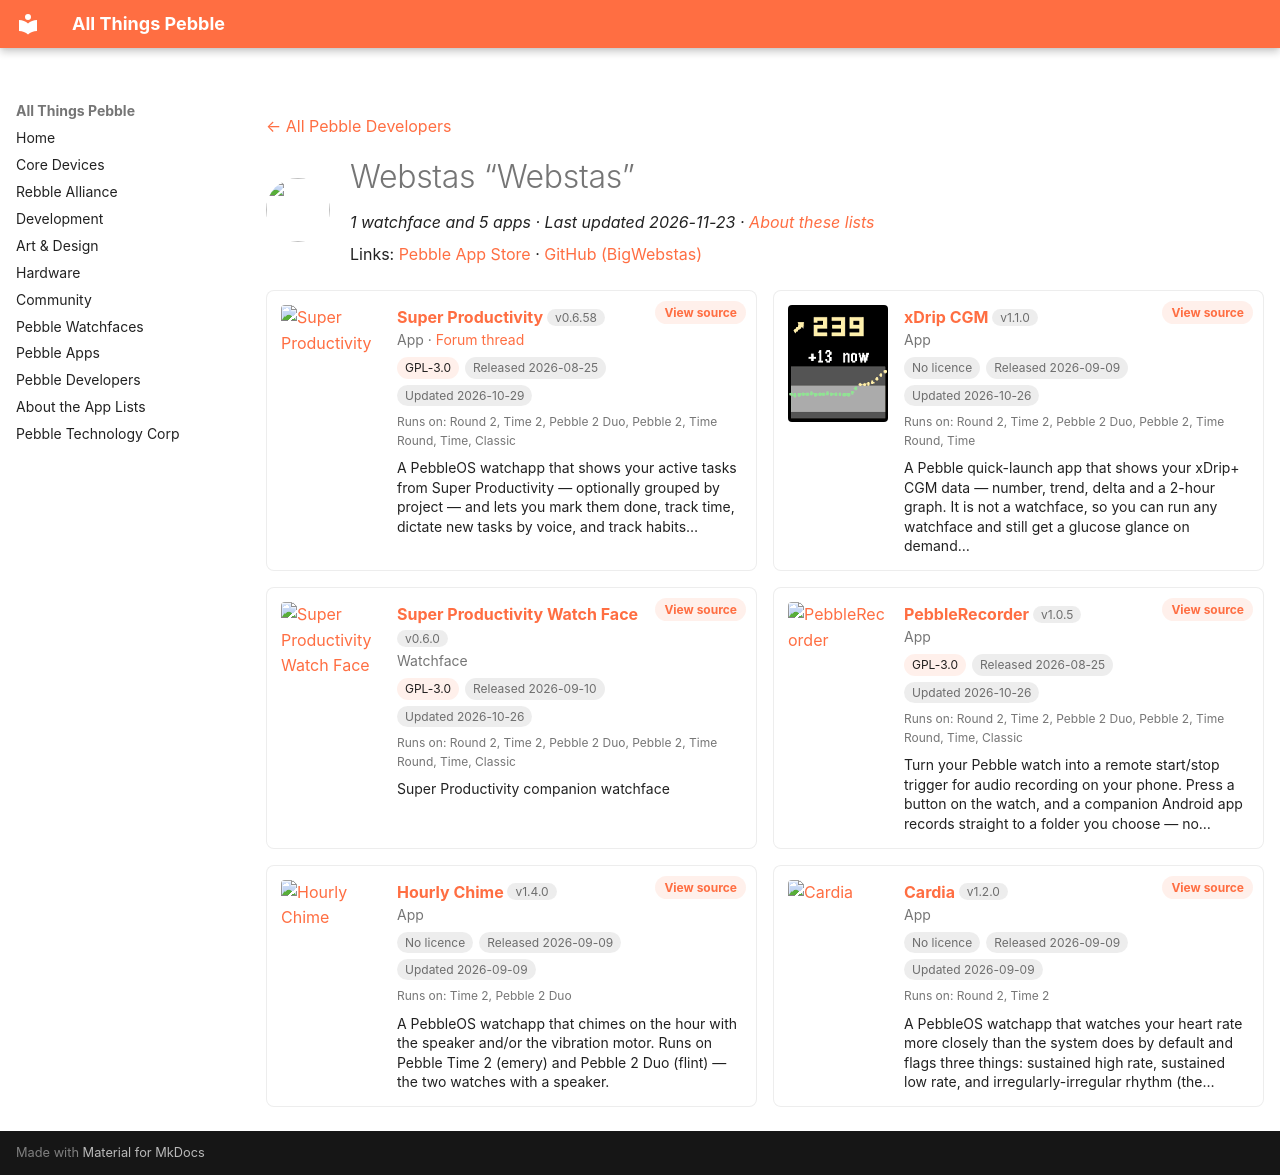

repository: saltedlolly/all-things-pebble · page: developers/webstas-webstas.html · generator: mkdocs

---
title: "Webstas “Webstas”"
hide:
  - toc
---

<!-- Generated by scripts/update_app_directory.py: do not edit by hand -->
[← All Pebble Developers](../developers.md)

<div class="dev-header" markdown>
<img class="dev-avatar" src="https://github.com/BigWebstas.png?size=128" alt="" width="64" height="64" loading="lazy" onerror="this.remove()">
<div class="dev-intro" markdown>

# Webstas “Webstas”

*1 watchface and 5 apps · Last updated 2026-11-23 · [About these lists](../about-app-lists.md)*

Links: [Pebble App Store](https://apps.repebble.com/apps/dev/webstas-webstas_990614069b2a89f2e0c44e8b) · [GitHub (BigWebstas)](https://github.com/BigWebstas)

</div>
</div>

<div class="dev-controls" data-search-exclude hidden>
<div class="dev-filter" role="group" aria-label="Show"><button type="button" data-filter="all" aria-pressed="true">All <span>6</span></button><button type="button" data-filter="watchface" aria-pressed="false">Watchfaces <span>1</span></button><button type="button" data-filter="watchapp" aria-pressed="false">Apps <span>5</span></button></div>
<label class="dev-sort">Sort by <select><option value="updated">Recently updated</option><option value="released">Newest release</option><option value="title">A–Z</option></select></label>
</div>

<div class="app-grid dev-apps" data-search-exclude>
<div class="app-card" data-type="watchapp" data-title="super productivity" data-released="2026-08-25" data-updated="2026-10-29">
<a class="app-shot" href="https://apps.repebble.com/5bb5f299dfbb4455aa21a3fb" data-search-exclude><img src="../images/apps/5bb5f299dfbb4455aa21a3fb.gif" alt="Super Productivity" loading="lazy"></a>
<div class="app-info">
<h2 class="app-name" id="app-5bb5f299dfbb4455aa21a3fb"><a href="https://apps.repebble.com/5bb5f299dfbb4455aa21a3fb">Super Productivity</a> <span class="app-version" title="Latest version" data-search-exclude>v0.6.58</span></h2>
<a class="app-source" href="https://github.com/BigWebstas/PebbleSuperProductivity" title="Source code" data-search-exclude>View source</a>
<div class="app-dev">App · <a href="https://forum.rebble.io/t/1338" title="Discuss this app on the Rebble forum" data-search-exclude>Forum thread</a></div>
<div class="app-tags" data-search-exclude><span class="app-licence" title="Licence">GPL-3.0</span> <span title="First published in the app store">Released 2026-08-25</span> <span title="Latest release in the app store">Updated 2026-10-29</span></div>
<div class="app-watches" title="Supported watches" data-search-exclude>Runs on: Round 2, Time 2, Pebble 2 Duo, Pebble 2, Time Round, Time, Classic</div>
<p class="app-desc">A PebbleOS watchapp that shows your active tasks from Super Productivity — optionally grouped by project — and lets you mark them done, track time, dictate new tasks by voice, and track habits…</p>
</div>
</div>
<div class="app-card" data-type="watchapp" data-title="xdrip cgm" data-released="2026-09-09" data-updated="2026-10-26">
<a class="app-shot" href="https://apps.repebble.com/54adbee8647b4f548f339063" data-search-exclude><img src="../images/apps/54adbee8647b4f548f339063.png" alt="xDrip CGM" loading="lazy"></a>
<div class="app-info">
<h2 class="app-name" id="app-54adbee8647b4f548f339063"><a href="https://apps.repebble.com/54adbee8647b4f548f339063">xDrip CGM</a> <span class="app-version" title="Latest version" data-search-exclude>v1.1.0</span></h2>
<a class="app-source" href="https://github.com/BigWebstas/PebbleXDrip" title="Source code" data-search-exclude>View source</a>
<div class="app-dev">App</div>
<div class="app-tags" data-search-exclude><span class="app-licence app-licence--none" title="Licence">No licence</span> <span title="First published in the app store">Released 2026-09-09</span> <span title="Latest release in the app store">Updated 2026-10-26</span></div>
<div class="app-watches" title="Supported watches" data-search-exclude>Runs on: Round 2, Time 2, Pebble 2 Duo, Pebble 2, Time Round, Time</div>
<p class="app-desc">A Pebble quick-launch app that shows your xDrip+ CGM data — number, trend, delta and a 2-hour graph. It is not a watchface, so you can run any watchface and still get a glucose glance on demand…</p>
</div>
</div>
<div class="app-card" data-type="watchface" data-title="super productivity watch face" data-released="2026-09-10" data-updated="2026-10-26">
<a class="app-shot" href="https://apps.repebble.com/a3f6e4b8c40a44f8a743c296" data-search-exclude><img src="../images/apps/a3f6e4b8c40a44f8a743c296.png" alt="Super Productivity Watch Face" loading="lazy"></a>
<div class="app-info">
<h2 class="app-name" id="app-a3f6e4b8c40a44f8a743c296"><a href="https://apps.repebble.com/a3f6e4b8c40a44f8a743c296">Super Productivity Watch Face</a> <span class="app-version" title="Latest version" data-search-exclude>v0.6.0</span></h2>
<a class="app-source" href="https://github.com/BigWebstas/PebbleSuperProductivityFace" title="Source code" data-search-exclude>View source</a>
<div class="app-dev">Watchface</div>
<div class="app-tags" data-search-exclude><span class="app-licence" title="Licence">GPL-3.0</span> <span title="First published in the app store">Released 2026-09-10</span> <span title="Latest release in the app store">Updated 2026-10-26</span></div>
<div class="app-watches" title="Supported watches" data-search-exclude>Runs on: Round 2, Time 2, Pebble 2 Duo, Pebble 2, Time Round, Time, Classic</div>
<p class="app-desc">Super Productivity companion watchface</p>
</div>
</div>
<div class="app-card" data-type="watchapp" data-title="pebblerecorder" data-released="2026-08-25" data-updated="2026-10-26">
<a class="app-shot" href="https://apps.repebble.com/afcad232b3cd40398cbb0c04" data-search-exclude><img src="../images/apps/afcad232b3cd40398cbb0c04.png" alt="PebbleRecorder" loading="lazy"></a>
<div class="app-info">
<h2 class="app-name" id="app-afcad232b3cd40398cbb0c04"><a href="https://apps.repebble.com/afcad232b3cd40398cbb0c04">PebbleRecorder</a> <span class="app-version" title="Latest version" data-search-exclude>v1.0.5</span></h2>
<a class="app-source" href="https://github.com/BigWebstas/PebbleRecorder" title="Source code" data-search-exclude>View source</a>
<div class="app-dev">App</div>
<div class="app-tags" data-search-exclude><span class="app-licence" title="Licence">GPL-3.0</span> <span title="First published in the app store">Released 2026-08-25</span> <span title="Latest release in the app store">Updated 2026-10-26</span></div>
<div class="app-watches" title="Supported watches" data-search-exclude>Runs on: Round 2, Time 2, Pebble 2 Duo, Pebble 2, Time Round, Time, Classic</div>
<p class="app-desc">Turn your Pebble watch into a remote start/stop trigger for audio recording on your phone. Press a button on the watch, and a companion Android app records straight to a folder you choose — no…</p>
</div>
</div>
<div class="app-card" data-type="watchapp" data-title="hourly chime" data-released="2026-09-09" data-updated="2026-09-09">
<a class="app-shot" href="https://apps.repebble.com/e179bf68b6924b09858dd59d" data-search-exclude><img src="../images/apps/e179bf68b6924b09858dd59d.png" alt="Hourly Chime" loading="lazy"></a>
<div class="app-info">
<h2 class="app-name" id="app-e179bf68b6924b09858dd59d"><a href="https://apps.repebble.com/e179bf68b6924b09858dd59d">Hourly Chime</a> <span class="app-version" title="Latest version" data-search-exclude>v1.4.0</span></h2>
<a class="app-source" href="https://github.com/BigWebstas/PebbleHourlyChime" title="Source code" data-search-exclude>View source</a>
<div class="app-dev">App</div>
<div class="app-tags" data-search-exclude><span class="app-licence app-licence--none" title="Licence">No licence</span> <span title="First published in the app store">Released 2026-09-09</span> <span title="Latest release in the app store">Updated 2026-09-09</span></div>
<div class="app-watches" title="Supported watches" data-search-exclude>Runs on: Time 2, Pebble 2 Duo</div>
<p class="app-desc">A PebbleOS watchapp that chimes on the hour with the speaker and/or the vibration motor. Runs on Pebble Time 2 (emery) and Pebble 2 Duo (flint) — the two watches with a speaker.</p>
</div>
</div>
<div class="app-card" data-type="watchapp" data-title="cardia" data-released="2026-09-09" data-updated="2026-09-09">
<a class="app-shot" href="https://apps.repebble.com/8617ec913a584ba4ad22f4d6" data-search-exclude><img src="../images/apps/8617ec913a584ba4ad22f4d6.png" alt="Cardia" loading="lazy"></a>
<div class="app-info">
<h2 class="app-name" id="app-8617ec913a584ba4ad22f4d6"><a href="https://apps.repebble.com/8617ec913a584ba4ad22f4d6">Cardia</a> <span class="app-version" title="Latest version" data-search-exclude>v1.2.0</span></h2>
<a class="app-source" href="https://github.com/BigWebstas/PebbleCardia" title="Source code" data-search-exclude>View source</a>
<div class="app-dev">App</div>
<div class="app-tags" data-search-exclude><span class="app-licence app-licence--none" title="Licence">No licence</span> <span title="First published in the app store">Released 2026-09-09</span> <span title="Latest release in the app store">Updated 2026-09-09</span></div>
<div class="app-watches" title="Supported watches" data-search-exclude>Runs on: Round 2, Time 2</div>
<p class="app-desc">A PebbleOS watchapp that watches your heart rate more closely than the system does by default and flags three things: sustained high rate, sustained low rate, and irregularly-irregular rhythm (the…</p>
</div>
</div>
</div>
